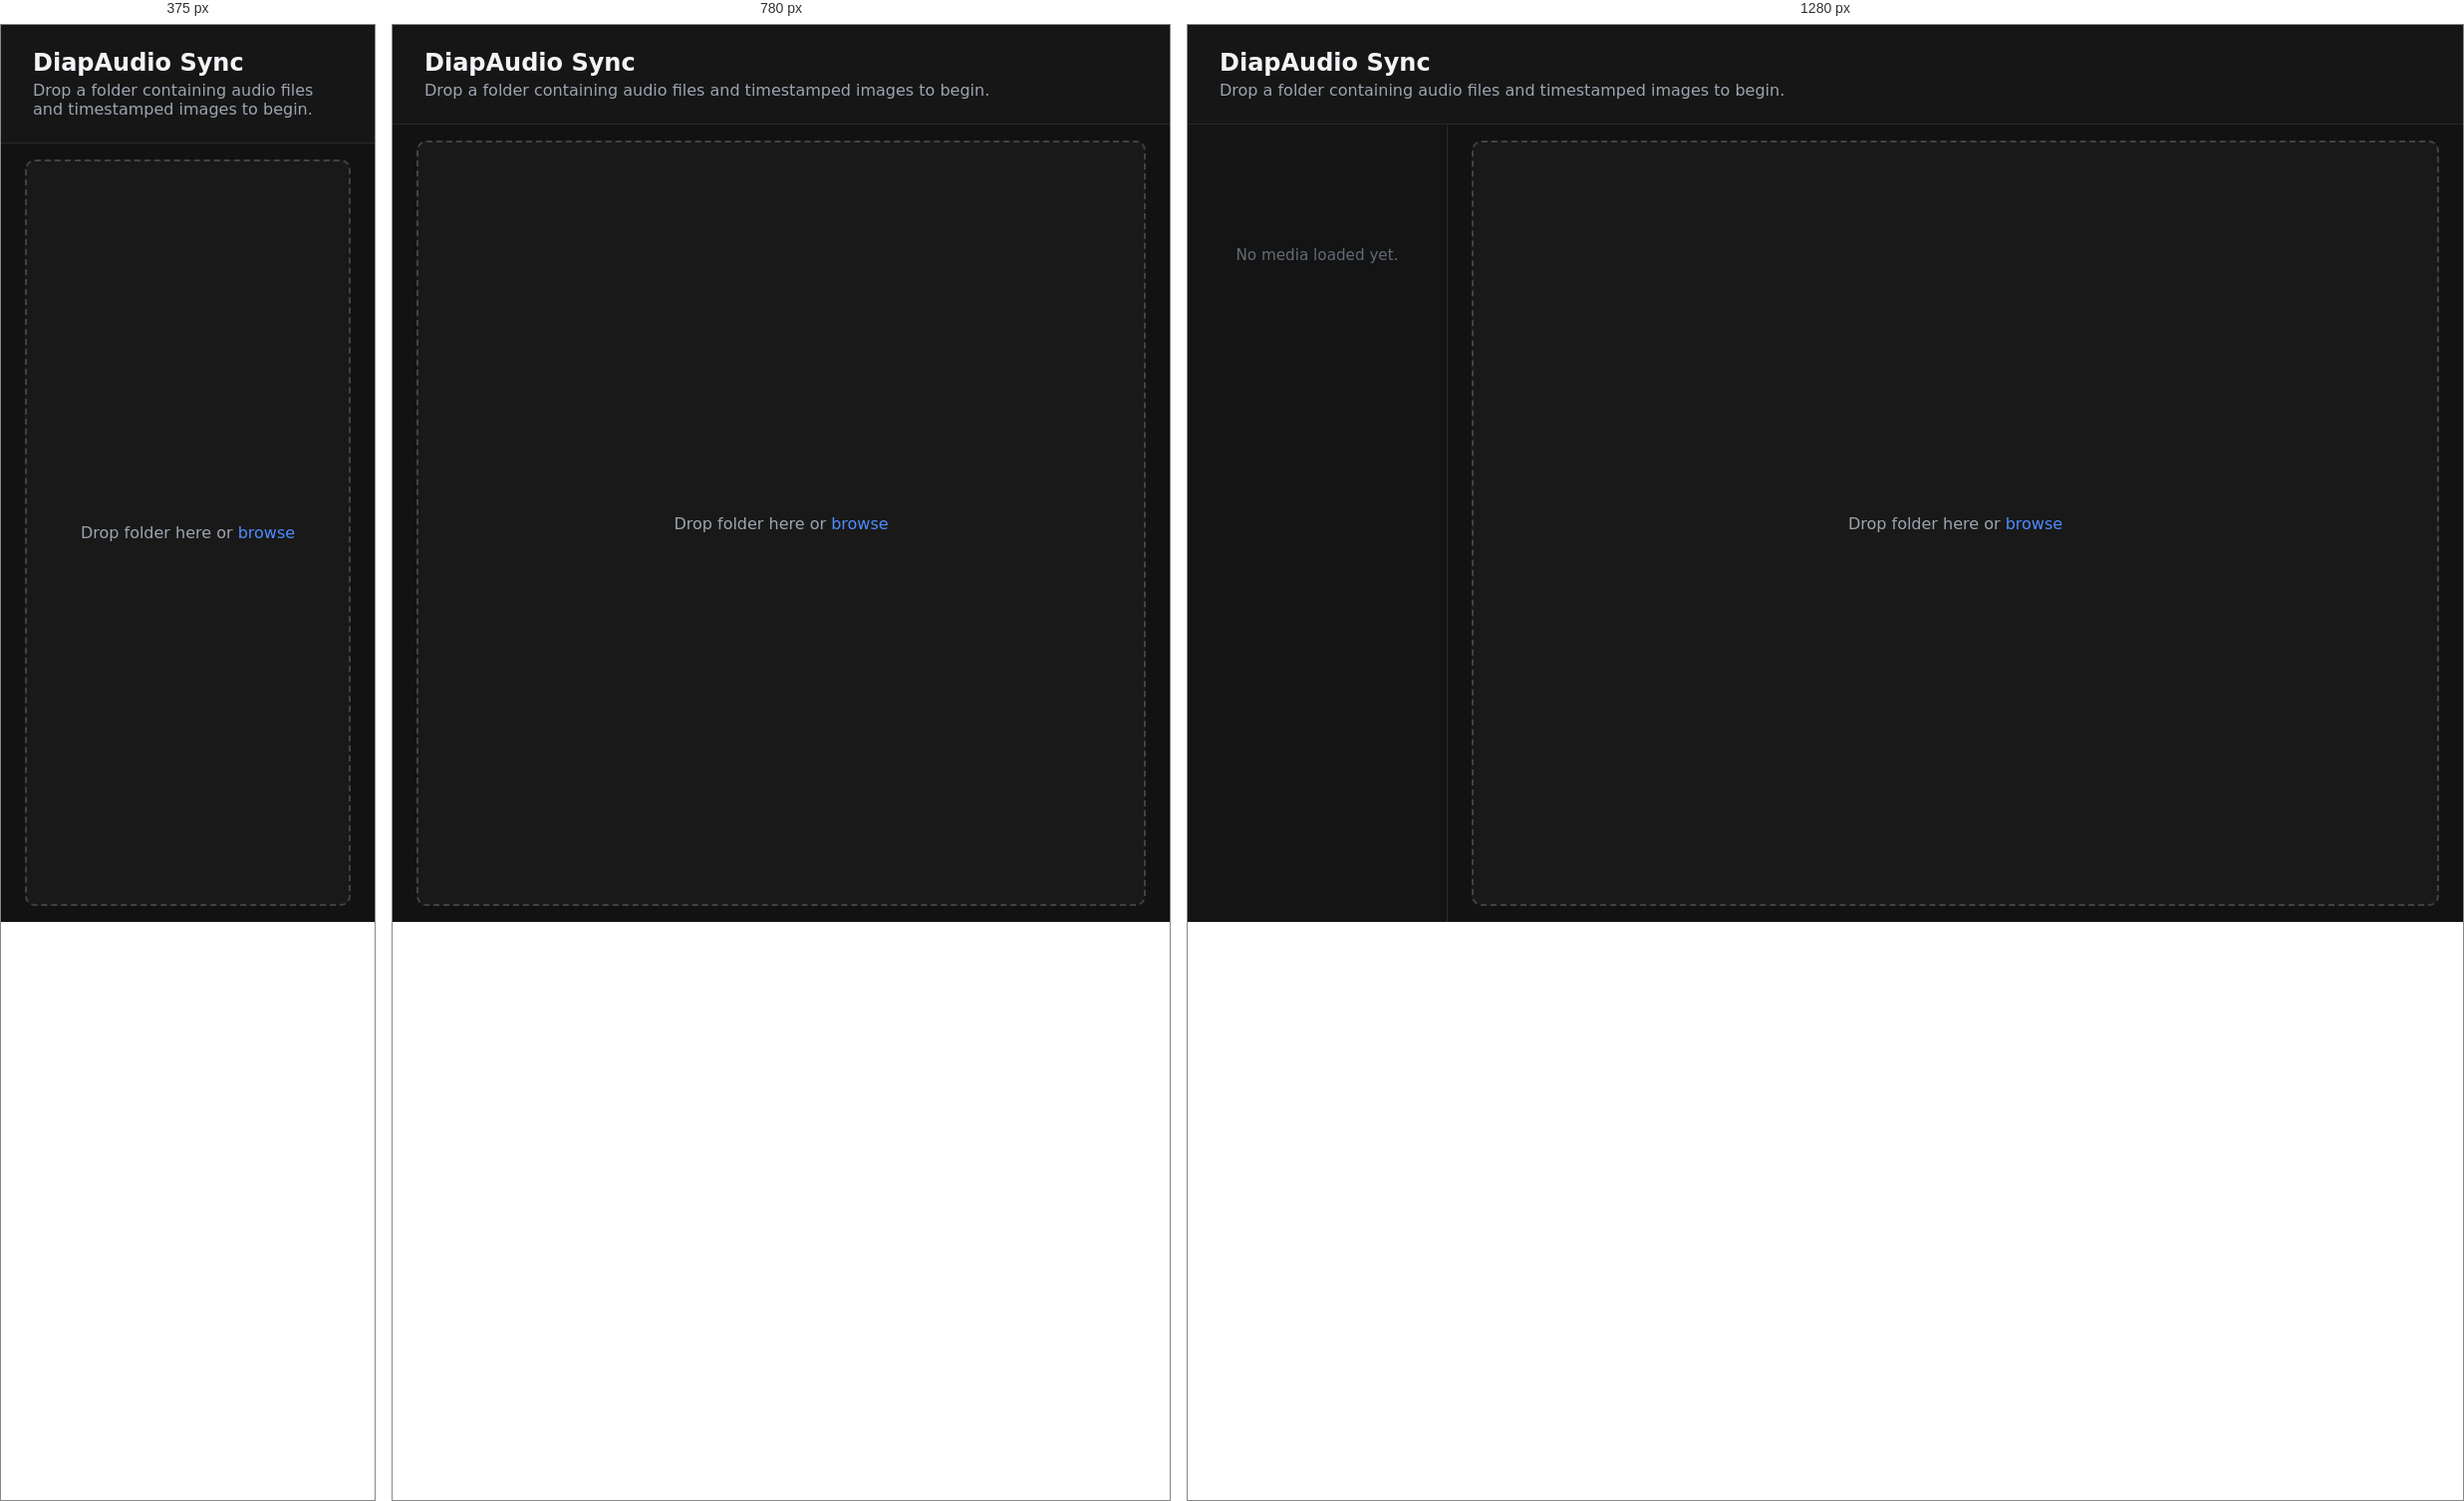
Rendered at 375 px, 780 px and 1280 px, left to right.

<!-- file: index.html -->
<!DOCTYPE html>
<html lang="en">
  <head>
    <meta charset="UTF-8" />
    <meta name="viewport" content="width=device-width, initial-scale=1.0" />
    <title>DiapAudio Sync</title>
    <link rel="stylesheet" href="style.css" />
    <script src="https://cdnjs.cloudflare.com/ajax/libs/wavesurfer.js/7.7.9/wavesurfer.min.js" defer></script>
    <script src="app.js" defer></script>
  </head>
  <body>
    <div class="app">
      <header class="app__header">
        <h1>DiapAudio Sync</h1>
        <p>Drop a folder containing audio files and timestamped images to begin.</p>
      </header>
      <main class="app__main">
        <aside class="sidebar" id="sidebar">
          <div class="sidebar__empty" id="sidebar-empty">
            <p>No media loaded yet.</p>
          </div>
          <div class="sidebar__grid" id="thumbnail-grid"></div>
        </aside>
        <section class="viewer">
          <div class="dropzone" id="dropzone">
            <div class="dropzone__content">
              <p>
                <span id="dropzone-message">Drop folder here or </span>
                <span class="dropzone__browse" id="browse-trigger">browse</span>
              </p>
              <div class="dropzone__loader hidden" id="dropzone-loader">
                <div class="loader-spinner"></div>
                <p>Loading files...</p>
              </div>
            </div>
            <input type="file" webkitdirectory directory multiple id="folder-input" hidden />
          </div>
          <div class="viewer__content hidden" id="viewer-content">
            <div class="viewer__top">
              <div class="waveform" id="waveform"></div>
              <div class="controls">
                <button class="control-button" id="play-toggle" disabled>Play</button>
                <label class="speed-control">
                  <span>Speed</span>
                  <select id="speed-select" class="speed-control__select">
                    <option value="0.5">0.5×</option>
                    <option value="0.75">0.75×</option>
                    <option value="1" selected>1×</option>
                    <option value="1.25">1.25×</option>
                    <option value="1.5">1.5×</option>
                    <option value="2">2×</option>
                  </select>
                </label>
                <label class="delay-control">
                  <span>Delay (s)</span>
                  <div class="delay-control__inputs">
                    <input type="range" min="-10" max="10" value="0" step="0.1" id="delay-range" />
                    <input type="number" min="-10" max="10" value="0" step="0.1" id="delay-number" />
                  </div>
                </label>
                <label class="timestamp-control">
                  <input type="checkbox" id="timestamp-at-end" class="timestamp-control__checkbox" />
                  <span>Audio timestamp at end</span>
                </label>
              </div>
              <div class="audio-timeline hidden" id="audio-timeline"></div>
            </div>
            <div class="viewer__slideshow">
              <div class="slideshow__container" id="slideshow-container">
                <!-- Images will be dynamically inserted here -->
              </div>
              <div class="viewer__meta">
                <div class="viewer__badge" id="image-timecode"></div>
                <div class="viewer__badge viewer__badge--clock" id="image-timeofday"></div>
              </div>
            </div>
          </div>
        </section>
      </main>
    </div>
    <template id="thumbnail-template">
      <div class="thumbnail">
        <img class="thumbnail__image" />
        <div class="thumbnail__meta">
          <span class="thumbnail__code"></span>
          <span class="thumbnail__clock"></span>
        </div>
      </div>
    </template>
    <template id="audio-track-template">
      <button type="button" class="audio-track">
        <div class="audio-track__header">
          <span class="audio-track__label"></span>
          <span class="audio-track__duration"></span>
        </div>
        <div class="audio-track__timeline">
          <!-- Image markers will be added dynamically -->
        </div>
      </button>
    </template>
  </body>
</html>


/* @media block from style.css */
@media (max-width: 960px) {
  .app__main {
    grid-template-columns: 1fr;
  }

  .sidebar {
    order: 2;
    display: none;
    height: 220px;
  }

  .sidebar.visible {
    display: block;
  }

  .viewer {
    order: 1;
  }
}

/* @media block from style.css */
@media (max-width: 600px) {
  .controls {
    flex-direction: column;
    align-items: stretch;
    gap: 0.75rem;
  }

  .speed-control,
  .delay-control,
  .timestamp-control {
    width: 100%;
  }

  .delay-control__inputs {
    flex-direction: column;
    align-items: flex-start;
  }

  .delay-control input[type="range"] {
    width: 100%;
  }
}